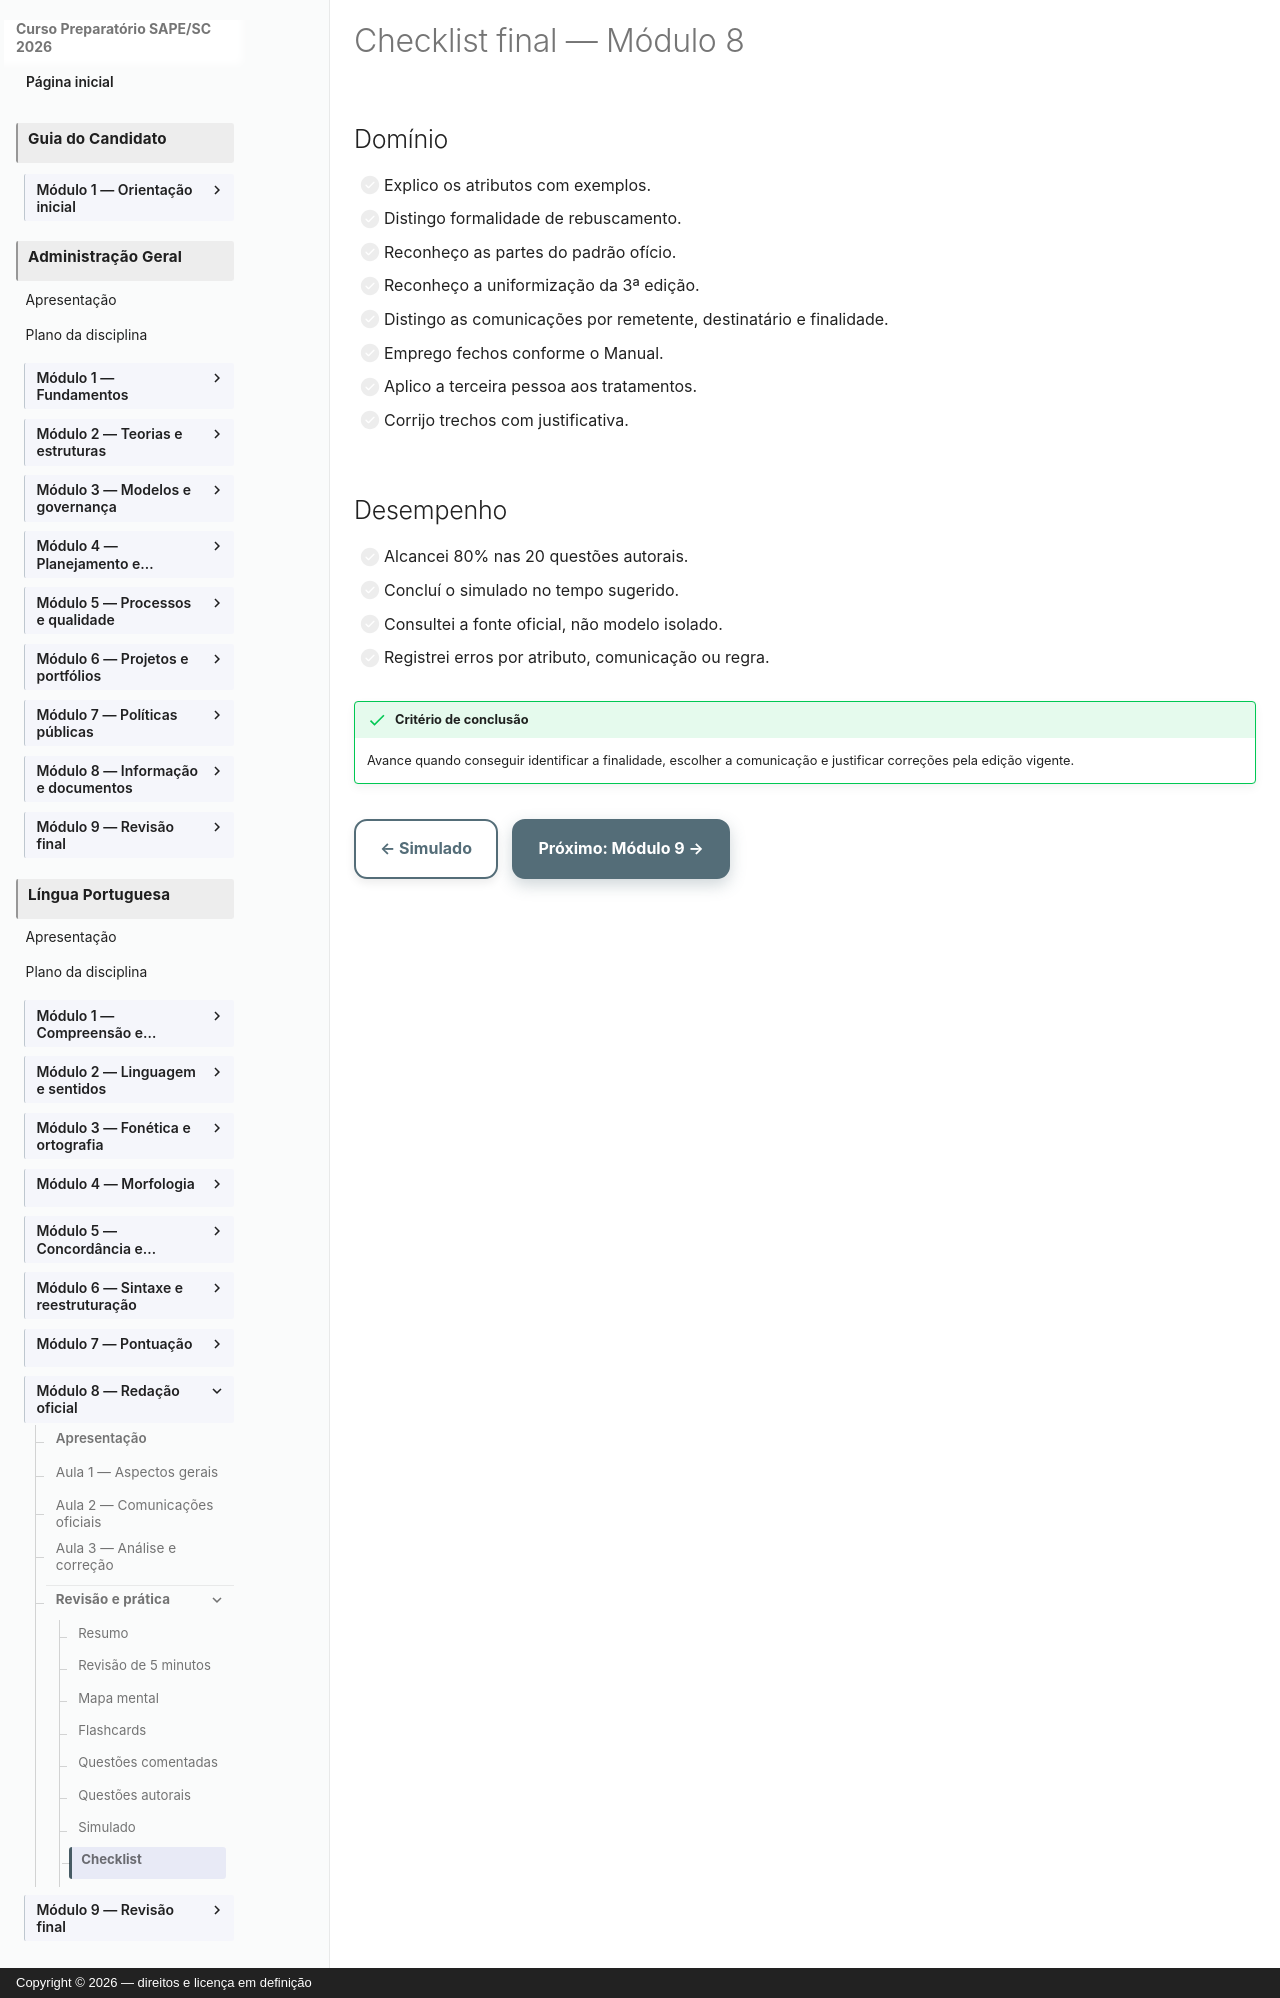

repository: vmedinax/curso-sape-sc-2026 · page: 01-portugues/modulo-08-checklist/index.html · generator: mkdocs · copyright: Copyright © 2026 — direitos e licença em definição

---
title: Checklist final — Módulo 8
description: Critérios observáveis para concluir redação oficial.
status: draft
last_reviewed: 2026-08-04
---

# Checklist final — Módulo 8

## Domínio

- [ ] Explico os atributos com exemplos.
- [ ] Distingo formalidade de rebuscamento.
- [ ] Reconheço as partes do padrão ofício.
- [ ] Reconheço a uniformização da 3ª edição.
- [ ] Distingo as comunicações por remetente, destinatário e finalidade.
- [ ] Emprego fechos conforme o Manual.
- [ ] Aplico a terceira pessoa aos tratamentos.
- [ ] Corrijo trechos com justificativa.

## Desempenho

- [ ] Alcancei 80% nas 20 questões autorais.
- [ ] Concluí o simulado no tempo sugerido.
- [ ] Consultei a fonte oficial, não modelo isolado.
- [ ] Registrei erros por atributo, comunicação ou regra.

!!! success "Critério de conclusão"
    Avance quando conseguir identificar a finalidade, escolher a comunicação e justificar correções pela edição vigente.

[← Simulado](modulo-08-simulado.md){ .md-button } [Próximo: Módulo 9 →](modulo-09-index.md){ .md-button .md-button--primary }
